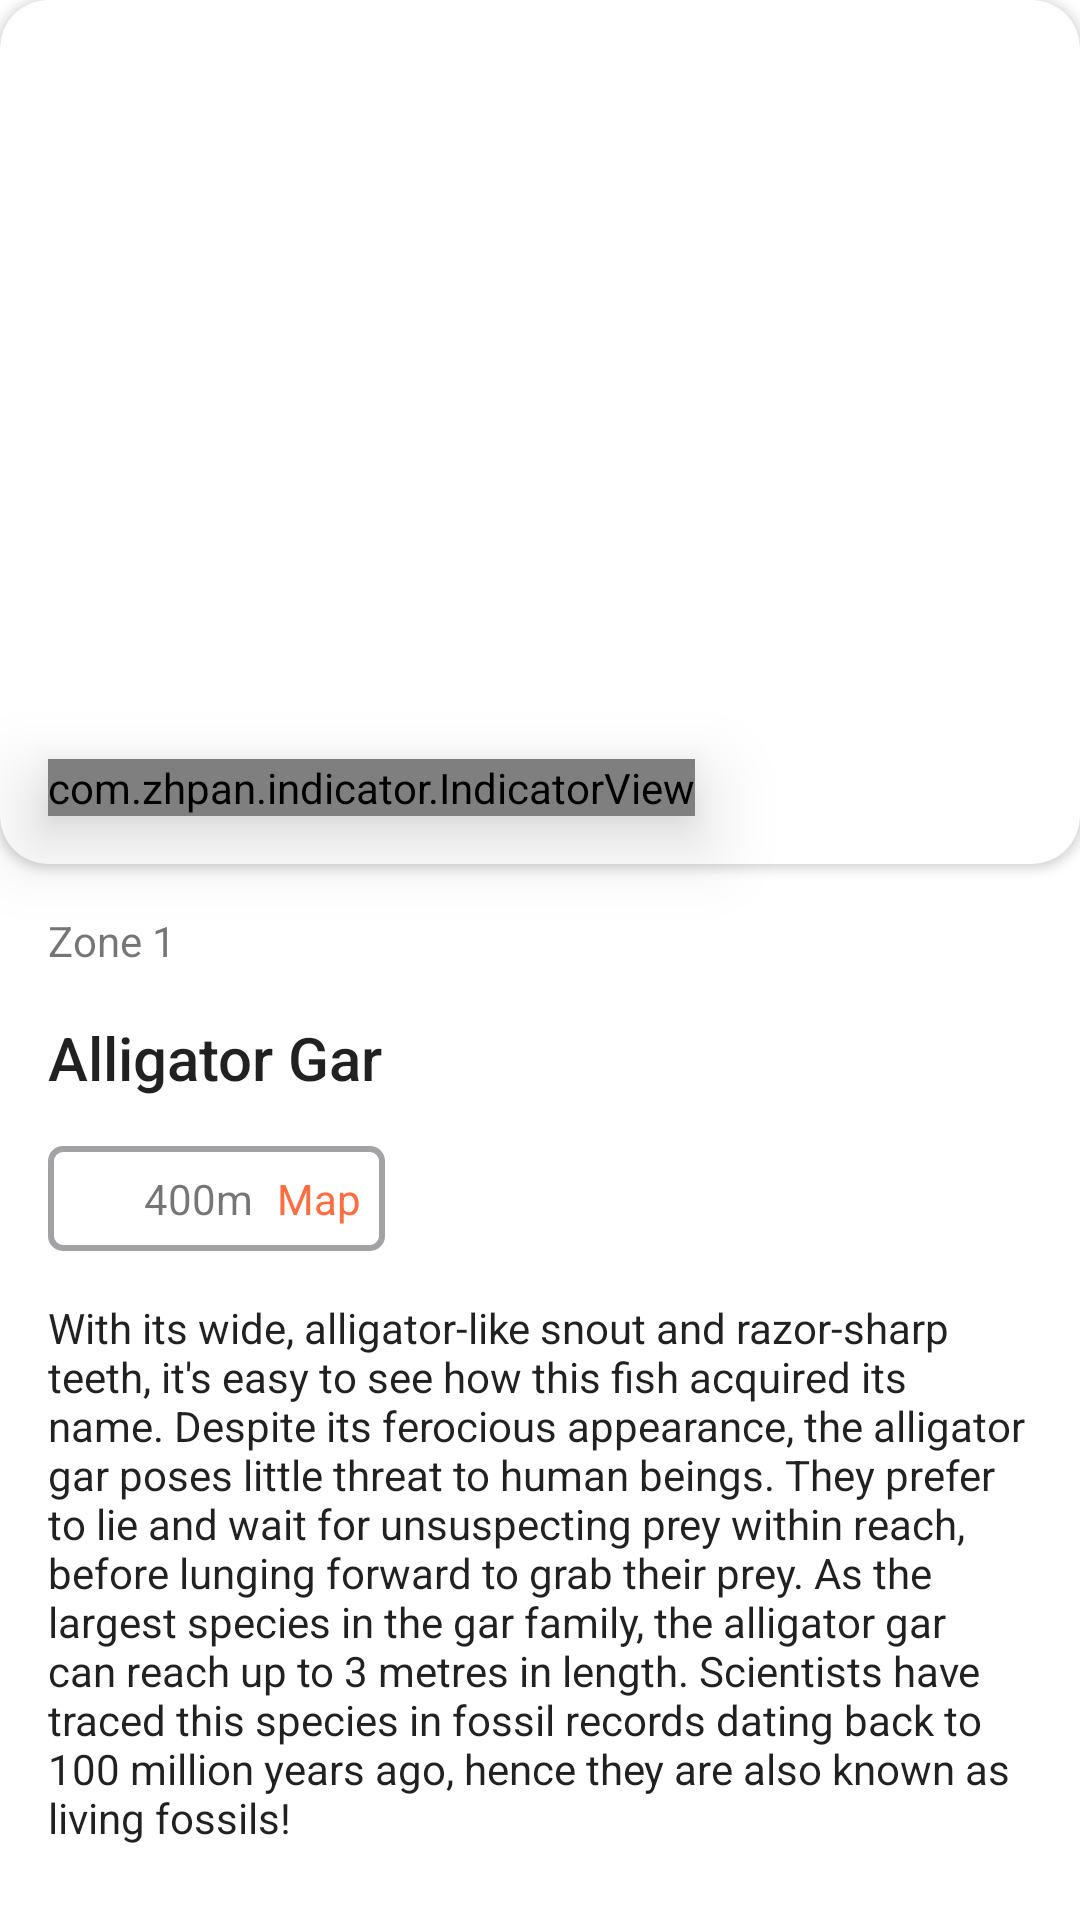

This screen was rendered from an Android layout file. Write that file and the resources it references.
<!-- AndroidManifest.xml: application theme Theme.CodigoUiDesign -->
<!-- res/layout/fragment_bs_detail.xml -->
<?xml version="1.0" encoding="utf-8"?>
<androidx.coordinatorlayout.widget.CoordinatorLayout xmlns:android="http://schemas.android.com/apk/res/android"
    xmlns:app="http://schemas.android.com/apk/res-auto"
    xmlns:tools="http://schemas.android.com/tools"
    android:layout_width="match_parent"
    android:layout_height="match_parent"
    tools:context=".ui.wallet.WalletFragment">

    <androidx.core.widget.NestedScrollView
        android:layout_width="match_parent"
        android:layout_height="match_parent">

        <androidx.constraintlayout.widget.ConstraintLayout
            android:layout_width="match_parent"
            android:layout_height="match_parent"
            android:paddingBottom="64dp">

            <androidx.cardview.widget.CardView
                android:id="@+id/rlViewPager"
                android:layout_width="match_parent"
                android:layout_height="0dp"
                android:elevation="0dp"
                app:cardCornerRadius="16dp"
                app:layout_constraintDimensionRatio="W,4:5"
                app:layout_constraintTop_toTopOf="parent">

                <androidx.viewpager2.widget.ViewPager2
                    android:id="@+id/vpImage"
                    android:layout_width="match_parent"
                    android:layout_height="match_parent"
                    app:layout_constraintTop_toTopOf="parent" />
            </androidx.cardview.widget.CardView>

            <com.zhpan.indicator.IndicatorView
                android:id="@+id/indicator"
                android:layout_width="wrap_content"
                android:layout_height="wrap_content"
                android:layout_marginStart="16dp"
                android:layout_marginBottom="16dp"
                android:elevation="16dp"
                app:layout_constraintBottom_toBottomOf="@id/rlViewPager"
                app:layout_constraintStart_toStartOf="parent"
                app:vpi_slider_checked_color="@color/colorPrimary"
                app:vpi_slider_normal_color="@color/white" />

            <ImageView
                android:id="@+id/ivClose"
                android:layout_width="32dp"
                android:layout_height="32dp"
                android:layout_margin="16dp"
                android:elevation="16dp"
                android:src="@drawable/ic_close"
                app:layout_constraintEnd_toEndOf="parent"
                app:layout_constraintTop_toTopOf="parent" />

            <TextView
                android:id="@+id/tvZone"
                android:layout_width="wrap_content"
                android:layout_height="wrap_content"
                android:layout_margin="16dp"
                android:text="Zone 1"
                app:layout_constraintStart_toStartOf="parent"
                app:layout_constraintTop_toBottomOf="@id/rlViewPager" />

            <TextView
                android:id="@+id/tvTitle"
                android:layout_width="wrap_content"
                android:layout_height="wrap_content"
                android:layout_margin="16dp"
                android:text="Alligator Gar"
                android:textAppearance="@style/TextAppearance.AppCompat.Title"
                app:layout_constraintStart_toStartOf="parent"
                app:layout_constraintTop_toBottomOf="@id/tvZone" />

            <RelativeLayout
                android:id="@+id/rlDistance"
                android:layout_width="wrap_content"
                android:layout_height="wrap_content"
                android:layout_margin="16dp"
                android:background="@drawable/rounded_corner_line"
                android:padding="8dp"
                app:layout_constraintStart_toStartOf="parent"
                app:layout_constraintTop_toBottomOf="@id/tvTitle">

                <ImageView
                    android:id="@+id/ivWalk"
                    android:layout_width="16dp"
                    android:layout_height="16dp"
                    android:layout_centerVertical="true"
                    android:src="@drawable/ic_walk" />

                <TextView
                    android:id="@+id/tvMeter"
                    android:layout_width="wrap_content"
                    android:layout_height="wrap_content"
                    android:layout_centerVertical="true"
                    android:layout_marginStart="8dp"
                    android:layout_toEndOf="@id/ivWalk"
                    android:text="400m" />

                <TextView
                    android:id="@+id/tvMap"
                    android:layout_width="wrap_content"
                    android:layout_height="wrap_content"
                    android:layout_centerVertical="true"
                    android:layout_marginStart="8dp"
                    android:layout_toEndOf="@id/tvMeter"
                    android:text="Map"
                    android:textColor="@color/colorPrimary" />
            </RelativeLayout>

            <TextView
                android:id="@+id/tvContent"
                android:layout_width="match_parent"
                android:layout_height="wrap_content"
                android:layout_margin="16dp"
                android:text="@string/detail_description"
                android:textAppearance="@style/TextAppearance.AppCompat.Body1"
                app:layout_constraintBottom_toBottomOf="parent"
                app:layout_constraintStart_toStartOf="parent"
                app:layout_constraintTop_toBottomOf="@id/rlDistance" />
        </androidx.constraintlayout.widget.ConstraintLayout>
    </androidx.core.widget.NestedScrollView>
</androidx.coordinatorlayout.widget.CoordinatorLayout>
<!-- resources referenced by this layout -->
<resources>
  <color name="colorPrimary">@color/md_deep_orange_A200</color>
  <color name="white">#FFFFFFFF</color>
  <!-- drawable rounded_corner_line (drawable) -->
  <?xml version="1.0" encoding="utf-8"?>
  <shape xmlns:android="http://schemas.android.com/apk/res/android"
      android:shape="rectangle">
      <solid android:color="@color/white" />
      <corners android:radius="4dp" />
      <stroke
          android:width="2dp"
          android:color="@color/colorTextGray" />
  </shape>
  <string name="detail_description">With its wide, alligator-like snout and razor-sharp teeth, it\'s easy to see how this fish acquired its name. Despite its ferocious appearance, the alligator gar poses little threat to human beings.
  They prefer to lie and wait for unsuspecting prey within reach, before lunging forward to grab their prey.
  As the largest species in the gar family, the alligator gar can reach up to 3 metres in length.
  Scientists have traced this species in fossil records dating back to 100 million years ago, hence they are also known as living fossils!</string>
  <style name="Theme.CodigoUiDesign" parent="Theme.MaterialComponents.DayNight.NoActionBar">
          
          <item name="colorPrimary">@color/md_red_500</item>
          <item name="colorPrimaryVariant">@color/md_red_800</item>
          <item name="colorOnPrimary">@color/white</item>
          
          <item name="colorSecondary">@color/md_orange_200</item>
          <item name="colorSecondaryVariant">@color/md_orange_500</item>
          <item name="colorOnSecondary">@color/black</item>
          
          <item name="android:statusBarColor">?attr/colorPrimaryVariant</item>
          
          <item name="bottomSheetDialogTheme">@style/AppBottomSheetDialogTheme</item>
      </style>
  <color name="md_deep_orange_A200">#FF6E40</color>
  <color name="colorTextGray">#A2A2A4</color>
  <color name="md_red_500">#F44336</color>
  <color name="md_red_800">#C62828</color>
  <color name="md_orange_200">#FFCC80</color>
  <color name="md_orange_500">#FF9800</color>
  <color name="black">#FF000000</color>
  <style name="AppBottomSheetDialogTheme" parent="Theme.MaterialComponents.Light.BottomSheetDialog">
          <item name="bottomSheetStyle">@style/AppModalStyle</item>
      </style>
  <style name="AppModalStyle" parent="Widget.Design.BottomSheet.Modal">
          <item name="android:background">@drawable/rounded_bs_fragment</item>
  
      </style>
</resources>
